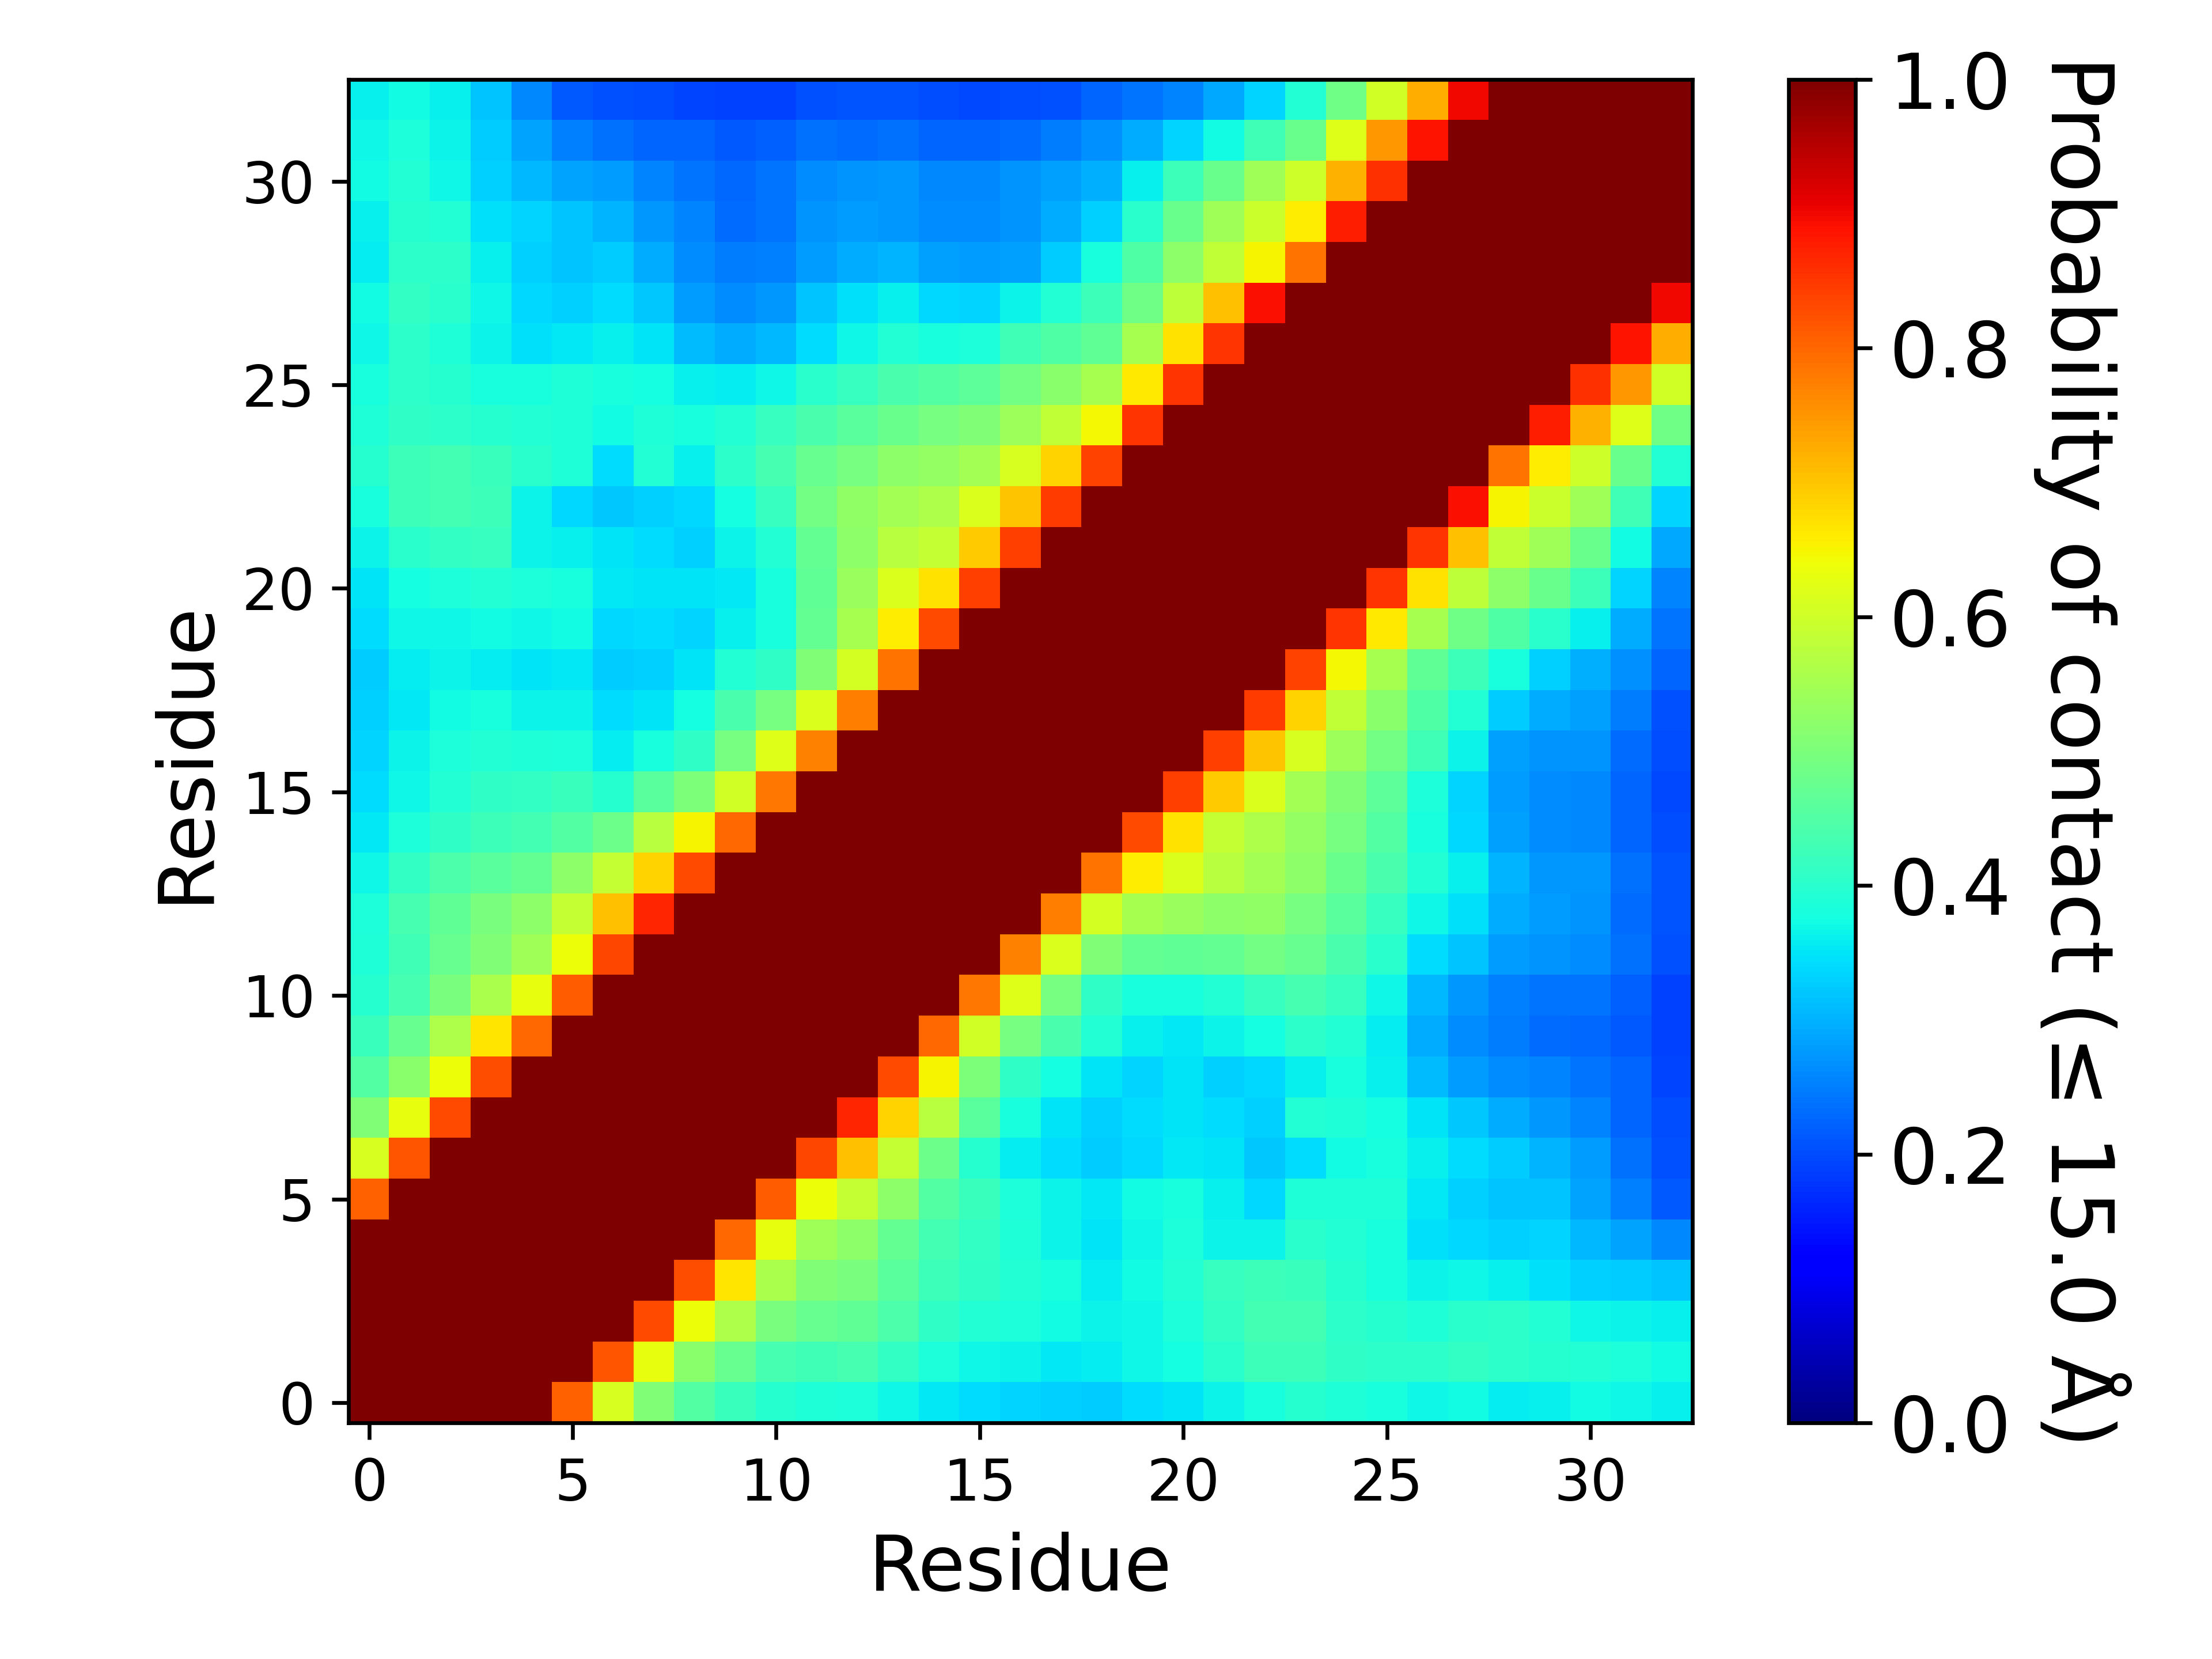

Values plotted in this chart, from the file beside it:
, 1, 2, 3, 4, 5, 6, 7, 8, 9, 10, 11, 12, 13, 14, 15, 16, 17, 18, 19, 20, 21, 22, 23
1, 1.0, 1.0, 1.0, 1.0, 1.0, 0.8076, 0.6101, 0.5074, 0.4506, 0.419, 0.3957, 0.3869, 0.3846, 0.3701, 0.3522, 0.3421, 0.3331, 0.3282, 0.3259, 0.3412, 0.3489, 0.3645, 0.3789
2, 1.0, 1.0, 1.0, 1.0, 1.0, 1.0, 0.8168, 0.6293, 0.5185, 0.4737, 0.4344, 0.4265, 0.434, 0.4127, 0.3848, 0.3707, 0.3636, 0.3531, 0.3578, 0.3686, 0.376, 0.3997, 0.4235
3, 1.0, 1.0, 1.0, 1.0, 1.0, 1.0, 1.0, 0.8311, 0.6386, 0.5598, 0.4968, 0.4763, 0.4651, 0.4421, 0.4096, 0.3937, 0.3835, 0.3742, 0.3639, 0.3689, 0.3841, 0.4116, 0.432
4, 1.0, 1.0, 1.0, 1.0, 1.0, 1.0, 1.0, 1.0, 0.8275, 0.6651, 0.5581, 0.5069, 0.4984, 0.4578, 0.4222, 0.4069, 0.3906, 0.381, 0.3569, 0.3713, 0.3938, 0.4171, 0.4252
5, 1.0, 1.0, 1.0, 1.0, 1.0, 1.0, 1.0, 1.0, 1.0, 0.7997, 0.6296, 0.5452, 0.523, 0.471, 0.4332, 0.4119, 0.3894, 0.3652, 0.3489, 0.3684, 0.3854, 0.3636, 0.3646
6, 0.8076, 1.0, 1.0, 1.0, 1.0, 1.0, 1.0, 1.0, 1.0, 1.0, 0.8122, 0.6402, 0.5863, 0.5232, 0.4506, 0.419, 0.3843, 0.365, 0.3524, 0.3729, 0.3825, 0.3617, 0.3395
7, 0.6101, 0.8168, 1.0, 1.0, 1.0, 1.0, 1.0, 1.0, 1.0, 1.0, 1.0, 0.8346, 0.704, 0.5875, 0.4824, 0.3949, 0.3578, 0.3402, 0.3258, 0.337, 0.3537, 0.3508, 0.3232
8, 0.5074, 0.6293, 0.8311, 1.0, 1.0, 1.0, 1.0, 1.0, 1.0, 1.0, 1.0, 1.0, 0.8692, 0.6862, 0.5713, 0.4579, 0.3823, 0.3509, 0.3294, 0.3404, 0.3508, 0.3407, 0.3288
9, 0.4506, 0.5185, 0.6386, 0.8275, 1.0, 1.0, 1.0, 1.0, 1.0, 1.0, 1.0, 1.0, 1.0, 0.8314, 0.6497, 0.5036, 0.4083, 0.3779, 0.3481, 0.3326, 0.3486, 0.3287, 0.3371
10, 0.419, 0.4737, 0.5598, 0.6651, 0.7997, 1.0, 1.0, 1.0, 1.0, 1.0, 1.0, 1.0, 1.0, 1.0, 0.7989, 0.6046, 0.4951, 0.4389, 0.3938, 0.3611, 0.3526, 0.3662, 0.3758
11, 0.3957, 0.4344, 0.4968, 0.5581, 0.6296, 0.8122, 1.0, 1.0, 1.0, 1.0, 1.0, 1.0, 1.0, 1.0, 1.0, 0.7829, 0.619, 0.4948, 0.4065, 0.3808, 0.3813, 0.3908, 0.4151
12, 0.3869, 0.4265, 0.4763, 0.5069, 0.5452, 0.6402, 0.8346, 1.0, 1.0, 1.0, 1.0, 1.0, 1.0, 1.0, 1.0, 1.0, 0.7726, 0.6143, 0.5074, 0.4698, 0.4649, 0.4714, 0.49
13, 0.3846, 0.434, 0.4651, 0.4984, 0.523, 0.5863, 0.704, 0.8692, 1.0, 1.0, 1.0, 1.0, 1.0, 1.0, 1.0, 1.0, 1.0, 0.7746, 0.6077, 0.5542, 0.5382, 0.5227, 0.5243
14, 0.3701, 0.4127, 0.4421, 0.4578, 0.471, 0.5232, 0.5875, 0.6862, 0.8314, 1.0, 1.0, 1.0, 1.0, 1.0, 1.0, 1.0, 1.0, 1, 0.7868, 0.6582, 0.6137, 0.5721, 0.5506
15, 0.3522, 0.3848, 0.4096, 0.4222, 0.4332, 0.4506, 0.4824, 0.5713, 0.6497, 0.7989, 1.0, 1.0, 1.0, 1.0, 1.0, 1.0, 1.0, 1.0, 1, 0.8296, 0.6691, 0.5879, 0.5606
16, 0.3421, 0.3707, 0.3937, 0.4069, 0.4119, 0.419, 0.3949, 0.4579, 0.5036, 0.6046, 0.7829, 1.0, 1.0, 1.0, 1.0, 1.0, 1.0, 1.0, 1.0, 1.0, 0.8402, 0.693, 0.6149
17, 0.3331, 0.3636, 0.3835, 0.3906, 0.3894, 0.3843, 0.3578, 0.3823, 0.4083, 0.4951, 0.619, 0.7726, 1.0, 1.0, 1.0, 1.0, 1.0, 1.0, 1.0, 1.0, 1.0, 0.8401, 0.7029
18, 0.3282, 0.3531, 0.3742, 0.381, 0.3652, 0.365, 0.3402, 0.3509, 0.3779, 0.4389, 0.4948, 0.6143, 0.7746, 1, 1.0, 1.0, 1.0, 1.0, 1.0, 1.0, 1.0, 1.0, 0.8469
19, 0.3259, 0.3578, 0.3639, 0.3569, 0.3489, 0.3524, 0.3258, 0.3294, 0.3481, 0.3938, 0.4065, 0.5074, 0.6077, 0.7868, 1, 1.0, 1.0, 1.0, 1.0, 1.0, 1.0, 1.0, 1.0
20, 0.3412, 0.3686, 0.3689, 0.3713, 0.3684, 0.3729, 0.337, 0.3404, 0.3326, 0.3611, 0.3808, 0.4698, 0.5542, 0.6582, 0.8296, 1.0, 1.0, 1.0, 1.0, 1.0, 1.0, 1.0, 1.0
21, 0.3489, 0.376, 0.3841, 0.3938, 0.3854, 0.3825, 0.3537, 0.3508, 0.3486, 0.3526, 0.3813, 0.4649, 0.5382, 0.6137, 0.6691, 0.8402, 1.0, 1.0, 1.0, 1.0, 1.0, 1.0, 1.0
22, 0.3645, 0.3997, 0.4116, 0.4171, 0.3636, 0.3617, 0.3508, 0.3407, 0.3287, 0.3662, 0.3908, 0.4714, 0.5227, 0.5721, 0.5879, 0.693, 0.8401, 1.0, 1.0, 1.0, 1.0, 1.0, 1.0
23, 0.3789, 0.4235, 0.432, 0.4252, 0.3646, 0.3395, 0.3232, 0.3288, 0.3371, 0.3758, 0.4151, 0.49, 0.5243, 0.5506, 0.5606, 0.6149, 0.7029, 0.8469, 1.0, 1.0, 1.0, 1.0, 1.0
24, 0.3959, 0.4225, 0.4298, 0.4181, 0.3998, 0.3895, 0.3413, 0.3925, 0.3621, 0.4048, 0.4359, 0.473, 0.4952, 0.522, 0.5295, 0.5493, 0.6112, 0.6862, 0.8363, 1.0, 1.0, 1.0, 1.0
25, 0.387, 0.4097, 0.4032, 0.3968, 0.3916, 0.3898, 0.3731, 0.3906, 0.3825, 0.3942, 0.4175, 0.4409, 0.459, 0.4799, 0.4936, 0.5068, 0.5413, 0.584, 0.6482, 0.8534, 1, 1.0, 1.0
26, 0.3789, 0.4044, 0.396, 0.3801, 0.3814, 0.3874, 0.3816, 0.3784, 0.3622, 0.3586, 0.3711, 0.3997, 0.4147, 0.4388, 0.4507, 0.4618, 0.4904, 0.5166, 0.5533, 0.6629, 0.8529, 1.0, 1.0
27, 0.3695, 0.405, 0.3895, 0.3662, 0.3467, 0.3521, 0.3611, 0.3489, 0.3124, 0.2946, 0.3049, 0.3435, 0.369, 0.3939, 0.3812, 0.3858, 0.4276, 0.4484, 0.4663, 0.5519, 0.6714, 0.855, 1.0
28, 0.3736, 0.4109, 0.4011, 0.3699, 0.3391, 0.332, 0.3429, 0.3205, 0.2809, 0.265, 0.2749, 0.3182, 0.344, 0.3609, 0.338, 0.3351, 0.364, 0.3913, 0.4245, 0.4876, 0.5819, 0.7042, 0.8907
29, 0.3574, 0.4056, 0.4034, 0.3597, 0.3295, 0.3182, 0.3244, 0.2967, 0.2656, 0.2462, 0.2527, 0.2804, 0.2961, 0.3032, 0.2827, 0.2798, 0.2822, 0.3263, 0.3789, 0.4486, 0.5206, 0.5836, 0.6503
30, 0.3614, 0.3949, 0.3936, 0.346, 0.3324, 0.3166, 0.3038, 0.2765, 0.2541, 0.2342, 0.2422, 0.2701, 0.2782, 0.2749, 0.2639, 0.2648, 0.272, 0.296, 0.3288, 0.4009, 0.4802, 0.543, 0.5939
31, 0.3714, 0.3922, 0.3699, 0.3307, 0.307, 0.2853, 0.2785, 0.2541, 0.2414, 0.229, 0.2419, 0.2645, 0.2704, 0.2737, 0.2607, 0.2602, 0.2731, 0.2832, 0.3005, 0.361, 0.4225, 0.4788, 0.5439
32, 0.3708, 0.3855, 0.367, 0.3257, 0.2858, 0.2521, 0.2373, 0.2254, 0.2227, 0.212, 0.2212, 0.2367, 0.2328, 0.2378, 0.2241, 0.2264, 0.2315, 0.2463, 0.2673, 0.2955, 0.3343, 0.3738, 0.4268
33, 0.3618, 0.3716, 0.36, 0.3202, 0.2581, 0.2138, 0.2036, 0.2005, 0.1933, 0.1897, 0.1877, 0.2048, 0.2072, 0.2094, 0.2013, 0.1976, 0.201, 0.2069, 0.2252, 0.2401, 0.2551, 0.2898, 0.3356
